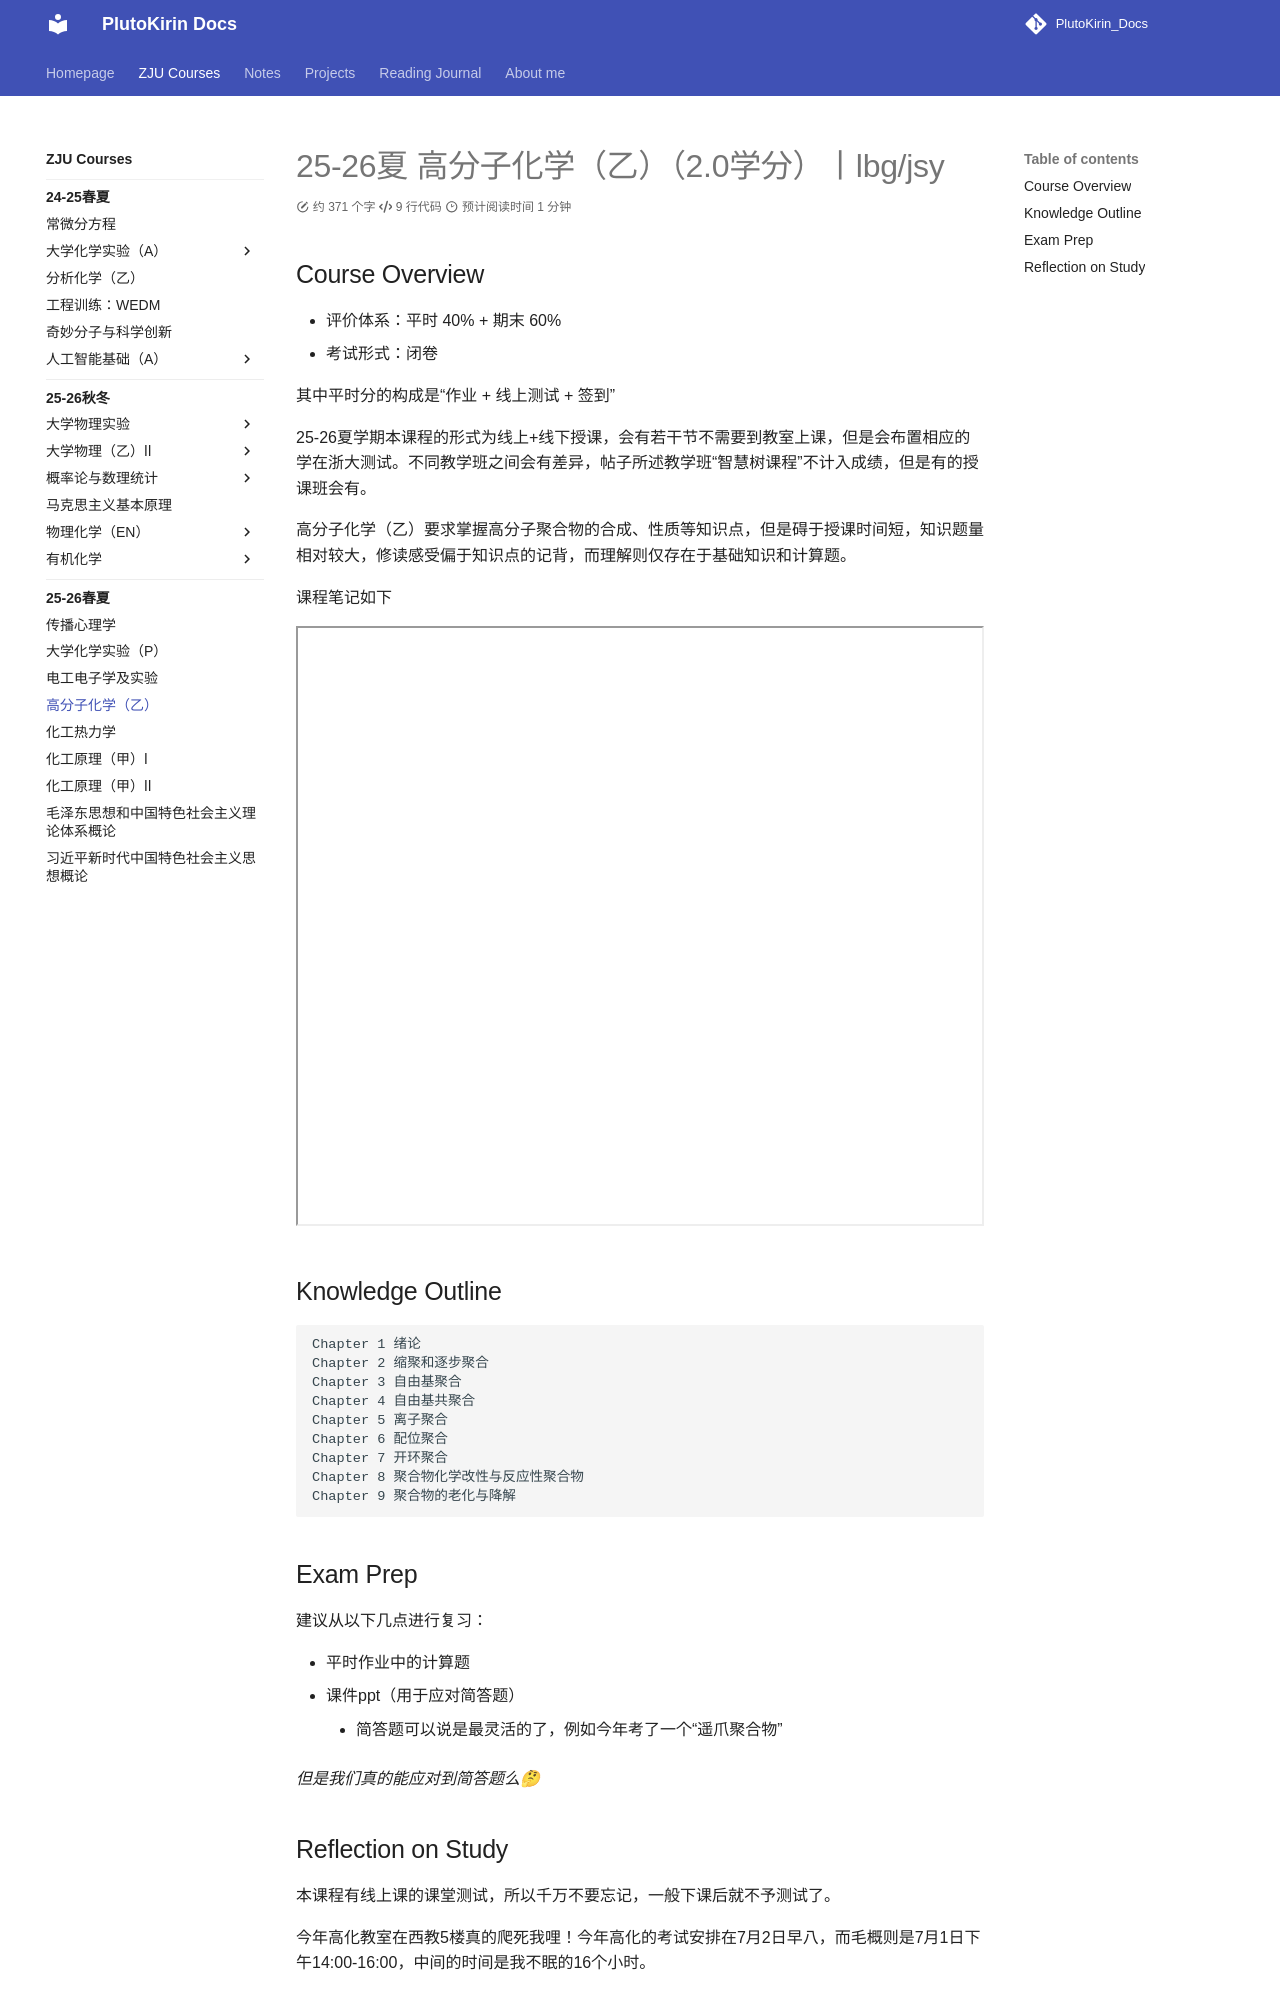

repository: PlutoKirin/PlutoKirin_Docs · page: ZJU_courses/Polymer_Chemistry_(B)/index.html · generator: mkdocs

---
title: 25-26夏 高分子化学（乙）（2.0学分）丨lbg/jsy
created: 2026/07/04
last_modified: 2026/07/04
tags:
  - ZJU
author:
summary:
---
# 25-26夏 高分子化学（乙）（2.0学分）丨lbg/jsy
## Course Overview
- 评价体系：
- 考试形式：

## Exam Prep
